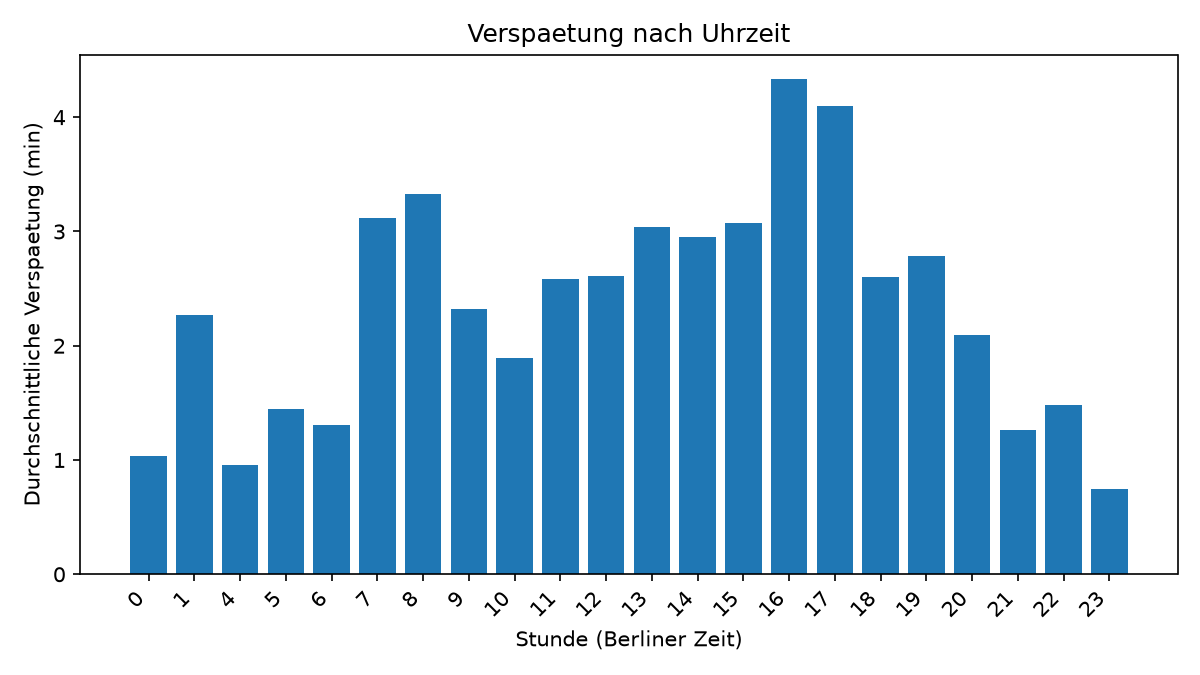

Data behind this chart, as committed beside it:
stunde, anzahl, mittelwert, median, anteil_ab_3min
0, 373, 1.036, 0.6, 0.169
1, 36, 2.266, 1.667, 0.167
4, 122, 0.96, 0.5, 0.115
5, 3633, 1.448, 1.083, 0.14
6, 6910, 1.309, 1.0, 0.132
7, 7861, 3.121, 2.133, 0.391
8, 6788, 3.325, 2.067, 0.38
9, 6109, 2.323, 1.533, 0.244
10, 6187, 1.889, 1.333, 0.198
11, 7134, 2.582, 1.583, 0.283
12, 8785, 2.607, 1.55, 0.274
13, 7699, 3.042, 1.95, 0.357
14, 6803, 2.951, 1.817, 0.328
15, 7236, 3.074, 2.05, 0.365
16, 7717, 4.332, 2.667, 0.465
17, 7639, 4.098, 2.233, 0.405
18, 6595, 2.598, 1.667, 0.278
19, 4531, 2.787, 1.617, 0.268
20, 3592, 2.097, 1.283, 0.227
21, 2963, 1.265, 1.1, 0.111
22, 3090, 1.481, 0.867, 0.125
23, 1996, 0.745, 0.267, 0.073
